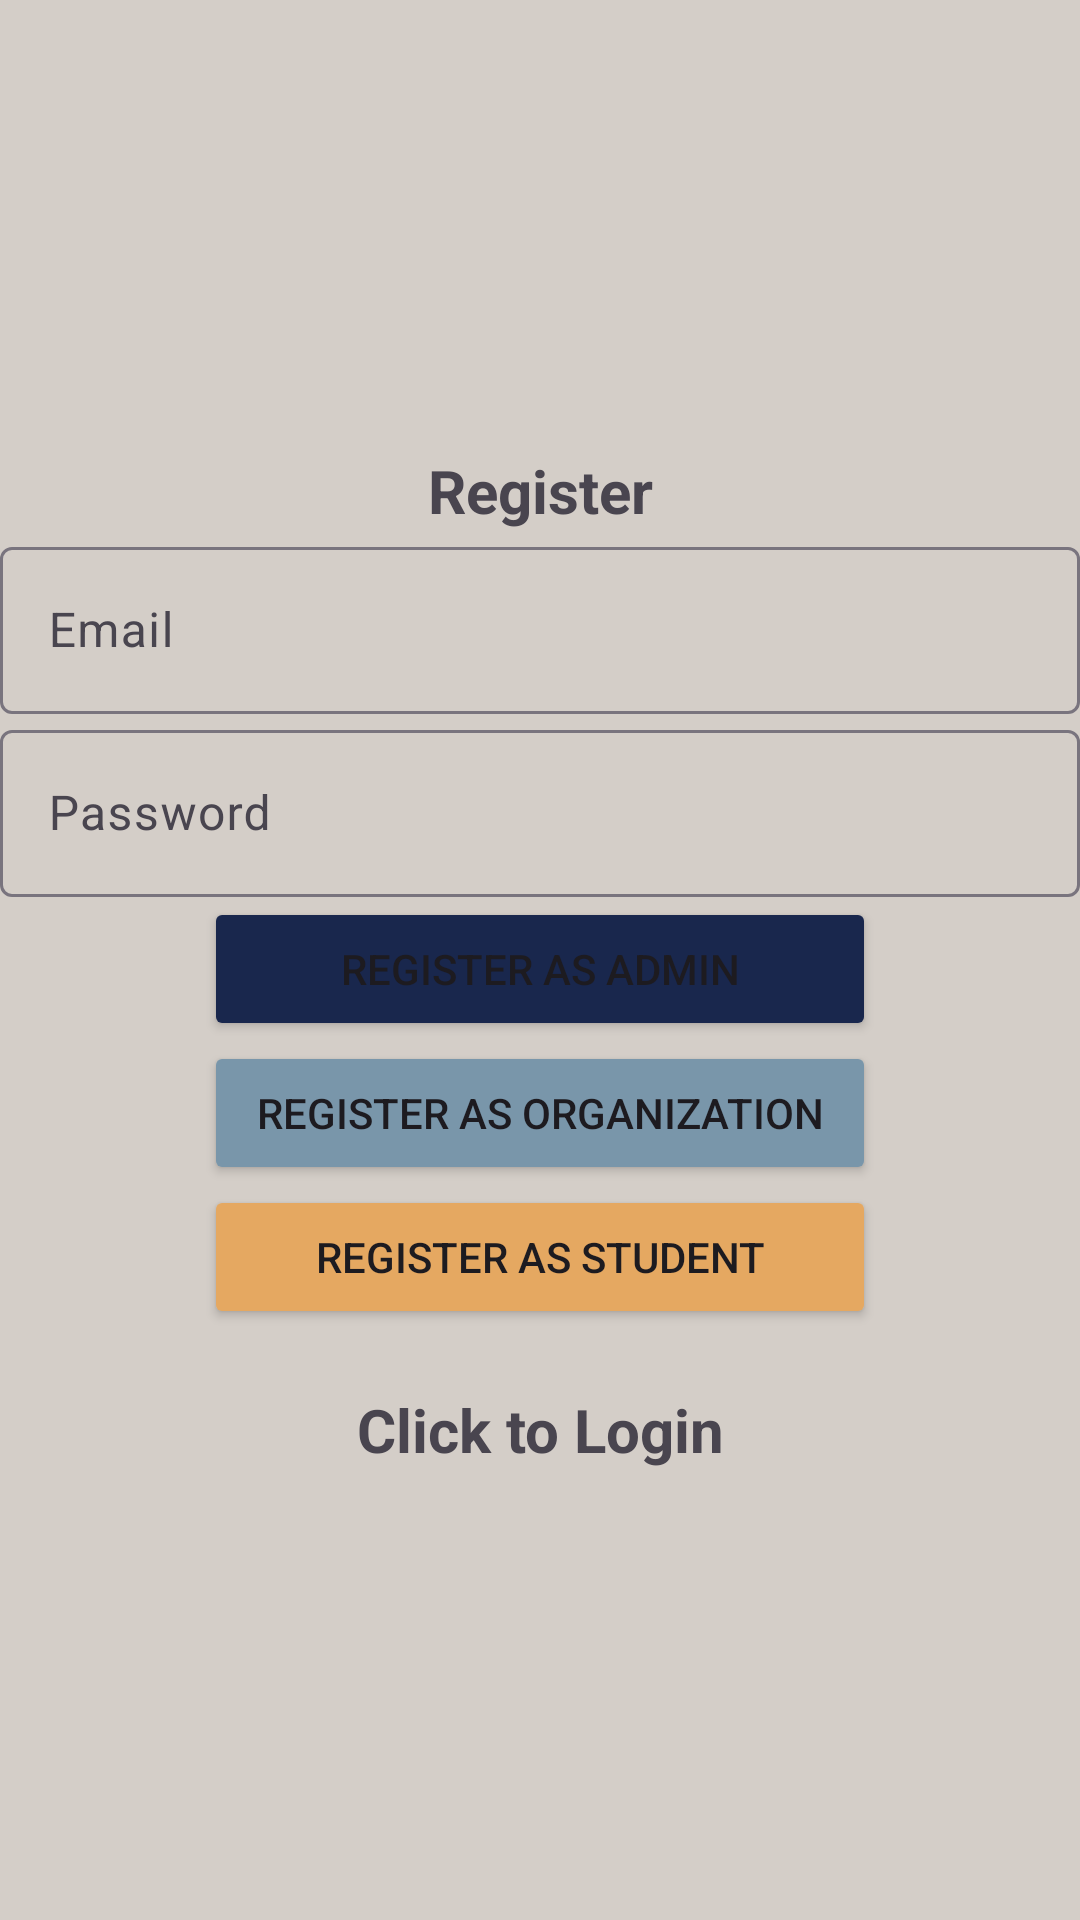

Produce the Android XML layout that renders to this screen, including the resource entries it uses.
<!-- AndroidManifest.xml: application theme Theme.Bulletin -->
<!-- res/layout/activity_register.xml -->
<?xml version="1.0" encoding="utf-8"?>
<LinearLayout xmlns:android="http://schemas.android.com/apk/res/android"
    xmlns:app="http://schemas.android.com/apk/res-auto"
    xmlns:tools="http://schemas.android.com/tools"
    android:id="@+id/main"
    android:layout_width="match_parent"
    android:layout_height="match_parent"
    android:gravity="center"
    android:orientation="vertical"
    android:background="@color/tan"
    tools:context=".Main.LoginScreen">

    <TextView

        android:layout_width="match_parent"
        android:layout_height="wrap_content"
        android:gravity="center"
        android:text="Register"
        android:textSize="20sp"
        android:textStyle="bold" />

    <com.google.android.material.textfield.TextInputLayout
        android:layout_width="match_parent"
        android:layout_height="wrap_content">

        <com.google.android.material.textfield.TextInputEditText
            android:id="@+id/Email"
            android:layout_width="match_parent"
            android:layout_height="wrap_content"
            android:hint="@string/Email" />

    </com.google.android.material.textfield.TextInputLayout>

    <com.google.android.material.textfield.TextInputLayout
        android:layout_width="match_parent"
        android:layout_height="wrap_content">

        <com.google.android.material.textfield.TextInputEditText
            android:id="@+id/Password"
            android:layout_width="match_parent"
            android:layout_height="wrap_content"
            android:hint="@string/password" />

    </com.google.android.material.textfield.TextInputLayout>

    <ProgressBar
        android:id="@+id/progressBar"
        android:layout_width="wrap_content"
        android:layout_height="wrap_content"
        android:visibility="gone" />


    <Button
        android:id="@+id/adminRegister"
        android:layout_width="224dp"
        android:layout_height="wrap_content"
        android:text="Register as Admin"
        android:backgroundTint="@color/navy_blue"/>
    <Button
        android:id="@+id/orgReg"
        android:layout_width="224dp"
        android:layout_height="wrap_content"
        android:text="Register as Organization"
        android:backgroundTint="@color/medium_blue"/>
    <Button
        android:id="@+id/studentRegister"
        android:layout_width="224dp"
        android:layout_height="wrap_content"
        android:backgroundTint="@color/orange"
        android:text="Register as Student" />



    <TextView
        android:id="@+id/login_now"
        android:layout_width="match_parent"
        android:layout_height="wrap_content"
        android:layout_marginTop="20dp"
        android:gravity="center"
        android:text="@string/click_to_login"
        android:textSize="20sp"
        android:textStyle="bold" />

</LinearLayout>
<!-- resources referenced by this layout -->
<resources>
  <color name="medium_blue">#7996AA</color>
  <color name="navy_blue">#19274D</color>
  <color name="orange">#E5A861</color>
  <color name="tan">#D4CEC8</color>
  <string name="Email">Email</string>
  <string name="click_to_login">Click to Login</string>
  <string name="password">Password</string>
  <style name="Theme.Bulletin" parent="android:Theme.Material.Light.NoActionBar" />
</resources>
